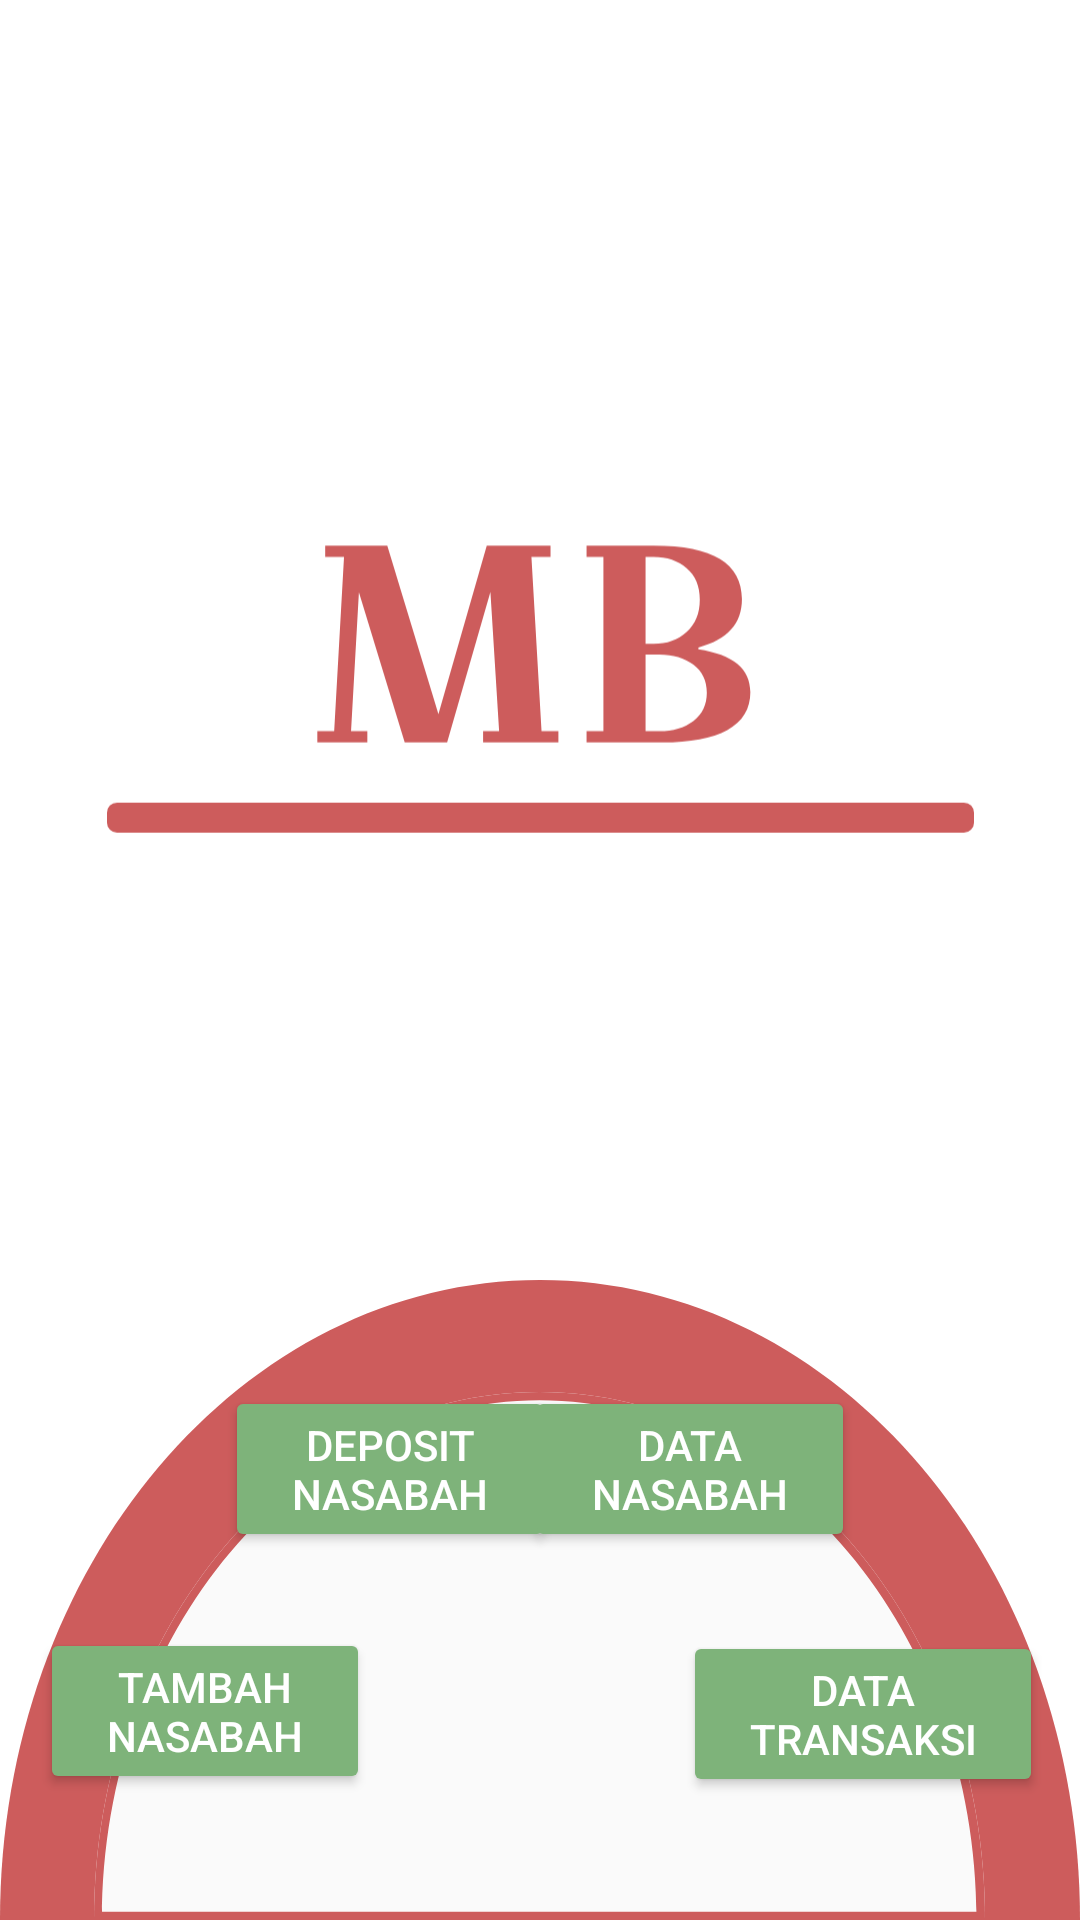

Android layout source for this screen:
<!-- AndroidManifest.xml: application theme Theme.MiniBank -->
<!-- res/layout/activity_admin_home.xml -->
<?xml version="1.0" encoding="utf-8"?>
<androidx.constraintlayout.widget.ConstraintLayout xmlns:android="http://schemas.android.com/apk/res/android"
    xmlns:app="http://schemas.android.com/apk/res-auto"
    xmlns:tools="http://schemas.android.com/tools"
    android:layout_width="match_parent"
    android:layout_height="match_parent">

    <ImageView
        android:id="@+id/imageView"
        android:layout_width="289dp"

        android:layout_height="328dp"
        android:src="@drawable/logo_mb"

        app:layout_constraintBottom_toTopOf="@+id/imageView3"
        app:layout_constraintEnd_toEndOf="parent"
        app:layout_constraintHorizontal_bias="0.5"
        app:layout_constraintStart_toStartOf="parent"
        app:layout_constraintTop_toTopOf="parent"
        app:layout_constraintVertical_bias="0.5" />

    <ImageView
        android:id="@+id/imageView3"
        android:layout_width="match_parent"
        android:layout_height="640px"
        android:src="@drawable/admin_hoop"
        app:layout_constraintBottom_toBottomOf="parent"
        app:layout_constraintEnd_toEndOf="parent"
        app:layout_constraintHorizontal_bias="0.0"
        app:layout_constraintStart_toStartOf="parent"
        app:layout_constraintTop_toTopOf="parent"
        app:layout_constraintVertical_bias="1.0" />

    <Button
        android:id="@+id/buttonTambahNasabah"
        android:layout_width="110dp"
        android:layout_height="wrap_content"
        android:backgroundTint="@color/goodgreen"
        android:text="Tambah Nasabah"
        android:textColor="@color/white"
        app:layout_constraintBottom_toBottomOf="parent"
        app:layout_constraintEnd_toEndOf="parent"
        app:layout_constraintHorizontal_bias="0.053"
        app:layout_constraintStart_toStartOf="parent"
        app:layout_constraintTop_toTopOf="parent"
        app:layout_constraintVertical_bias="0.928" />

    <Button
        android:id="@+id/buttonDepositNasabah"
        android:layout_width="110dp"
        android:layout_height="wrap_content"
        android:backgroundTint="@color/goodgreen"
        android:text="Deposit Nasabah"
        android:textColor="@color/white"
        app:layout_constraintBottom_toBottomOf="parent"
        app:layout_constraintEnd_toEndOf="parent"
        app:layout_constraintHorizontal_bias="0.3"
        app:layout_constraintStart_toStartOf="parent"
        app:layout_constraintTop_toTopOf="parent"
        app:layout_constraintVertical_bias="0.79" />

    <Button
        android:id="@+id/buttonDataNasabah"
        android:layout_width="110dp"
        android:layout_height="wrap_content"
        android:backgroundTint="@color/goodgreen"
        android:text="Data Nasabah"
        android:textColor="@color/white"
        app:layout_constraintBottom_toBottomOf="parent"
        app:layout_constraintEnd_toEndOf="parent"
        app:layout_constraintHorizontal_bias="0.7
"
        app:layout_constraintStart_toStartOf="parent"
        app:layout_constraintTop_toTopOf="parent"
        app:layout_constraintVertical_bias="0.79" />

    <Button
        android:id="@+id/buttonDataTransaksi"
        android:layout_width="120dp"
        android:layout_height="wrap_content"
        android:backgroundTint="@color/goodgreen"
        android:text="Data Transaksi"
        android:textColor="@color/white"
        app:layout_constraintBottom_toBottomOf="parent"
        app:layout_constraintEnd_toEndOf="parent"
        app:layout_constraintHorizontal_bias="0.949"
        app:layout_constraintStart_toStartOf="parent"
        app:layout_constraintTop_toTopOf="parent"
        app:layout_constraintVertical_bias="0.93" />
</androidx.constraintlayout.widget.ConstraintLayout>
<!-- resources referenced by this layout -->
<resources>
  <color name="goodgreen">#7EB37A</color>
  <color name="white">#FFFFFFFF</color>
  <!-- drawable admin_hoop (drawable) -->
  <vector xmlns:android="http://schemas.android.com/apk/res/android"
      android:width="1080dp"
      android:height="640dp"
      android:viewportWidth="1080"
      android:viewportHeight="640">
    <path
        android:pathData="M540,0C241.8,0 0,286.5 0,640L1080,640C1080,286.5 838.2,0 540,0Z"
        android:fillColor="#CD5C5C"
        android:fillType="evenOdd"/>
    <path
        android:pathData="M539.5,112C293.5,112 94,348.4 94,640L985,640C985,348.4 785.5,112 539.5,112Z"
        android:fillColor="#FAFAFA"
        android:fillType="evenOdd"/>
    <group>
      <clip-path
          android:pathData="M539.5,112C293.5,112 94,348.4 94,640L985,640C985,348.4 785.5,112 539.5,112Z"
          android:fillType="evenOdd"/>
      <path
          android:pathData="M94,640H85.8V648.3H94V640ZM985,640V648.3H993.3V640H985ZM102.3,640C102.3,351.6 299.3,120.3 539.5,120.3V103.8C287.6,103.8 85.8,345.2 85.8,640H102.3ZM985,631.8L94,631.8V648.3L985,648.3V631.8ZM539.5,120.3C779.7,120.3 976.8,351.6 976.8,640H993.3C993.3,345.2 791.4,103.8 539.5,103.8V120.3Z"
          android:fillColor="#CD5C5C"/>
    </group>
  </vector>
  <!-- drawable logo_mb (drawable) -->
  <vector xmlns:android="http://schemas.android.com/apk/res/android"
      android:width="864dp"
      android:height="396dp"
      android:viewportWidth="864"
      android:viewportHeight="396">
    <path
        android:pathData="M217.44,115.2V104H279.32L330.28,271.72L378.44,104H442V115.2H422.96L433.04,288.8H449.84V300H374.8V288.8H390.76L382.08,150.2L338.96,300H296.68L251.04,150.48L243.2,288.8H259.44V300H209.6V288.8H226.4L236.2,115.2H217.44ZM477.9,115.2V104H545.1C603.52,104 632.74,121.73 632.74,157.2C632.74,181.84 618.27,197.89 589.34,205.36V207.32C623.87,212.55 641.14,226.73 641.14,249.88C641.14,266.68 633.48,279.28 618.18,287.68C602.87,295.89 581.31,300 553.5,300H477.9V288.8H494.7V115.2H477.9ZM550.7,212.36H536.7V288.8H550.7C564.14,288.8 575.34,285.44 584.3,278.72C593.26,272 597.74,262.67 597.74,250.72C597.74,238.59 593.26,229.16 584.3,222.44C575.34,215.72 564.14,212.36 550.7,212.36ZM544.82,115.2H536.7V201.72H544.82C558.07,201.72 568.99,197.8 577.58,189.96C586.35,182.12 590.74,171.39 590.74,157.76C590.74,144.13 586.35,133.68 577.58,126.4C568.99,118.93 558.07,115.2 544.82,115.2Z"
        android:fillColor="#CD5C5C"/>
    <path
        android:pathData="M10,360L854,360A10,10 0,0 1,864 370L864,380A10,10 0,0 1,854 390L10,390A10,10 0,0 1,0 380L0,370A10,10 0,0 1,10 360z"
        android:fillColor="#CD5C5C"/>
  </vector>
  <style name="Theme.MiniBank" parent="Theme.MaterialComponents.DayNight.DarkActionBar">
          
          <item name="colorPrimary">@color/goodgreen</item>
          <item name="colorPrimaryVariant">@color/purple_700</item>
          <item name="colorOnPrimary">@color/white</item>
          
          <item name="colorSecondary">@color/teal_200</item>
          <item name="colorSecondaryVariant">@color/teal_700</item>
          <item name="colorOnSecondary">@color/black</item>
          
          <item name="android:statusBarColor">?attr/colorPrimaryVariant</item>
  
          
      </style>
  <color name="purple_700">#FF3700B3</color>
  <color name="teal_200">#FF03DAC5</color>
  <color name="teal_700">#FF018786</color>
  <color name="black">#FF000000</color>
</resources>
